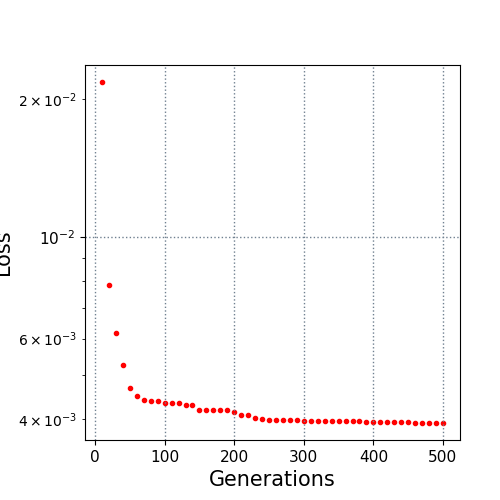

Data behind this chart, as committed beside it:
10.0, 0.021812
20.0, 0.007867
30.0, 0.006179
40.0, 0.005251
50.0, 0.004683
60.0, 0.004485
70.0, 0.004413
80.0, 0.004376
90.0, 0.004375
100.0, 0.004343
110.0, 0.004342
120.0, 0.004331
130.0, 0.004289
140.0, 0.004289
150.0, 0.004181
160.0, 0.004181
170.0, 0.004181
180.0, 0.004181
190.0, 0.004181
200.0, 0.004141
210.0, 0.00408
220.0, 0.00408
230.0, 0.004018
240.0, 0.004014
250.0, 0.003992
260.0, 0.003992
270.0, 0.003992
280.0, 0.003992
290.0, 0.003992
300.0, 0.003972
310.0, 0.003971
320.0, 0.003971
330.0, 0.003971
340.0, 0.003971
350.0, 0.003971
360.0, 0.003971
370.0, 0.003971
380.0, 0.003971
390.0, 0.003952
400.0, 0.003945
410.0, 0.003945
420.0, 0.003945
430.0, 0.003945
440.0, 0.003941
450.0, 0.003941
460.0, 0.003934
470.0, 0.003926
480.0, 0.003926
490.0, 0.003926
500.0, 0.003926
